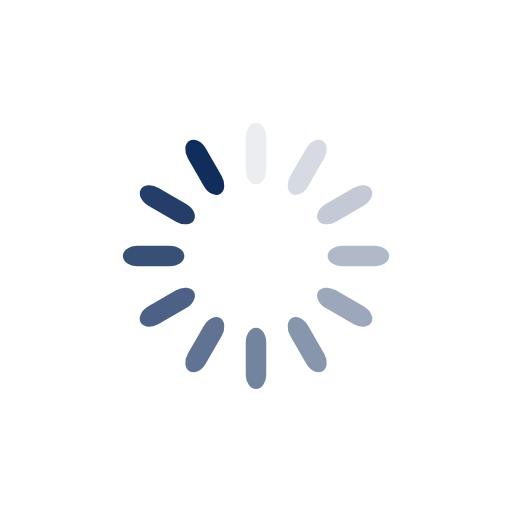
t = 0.00 s
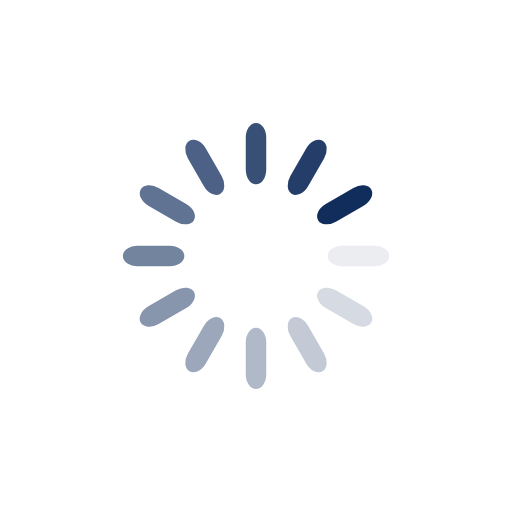
t = 0.25 s
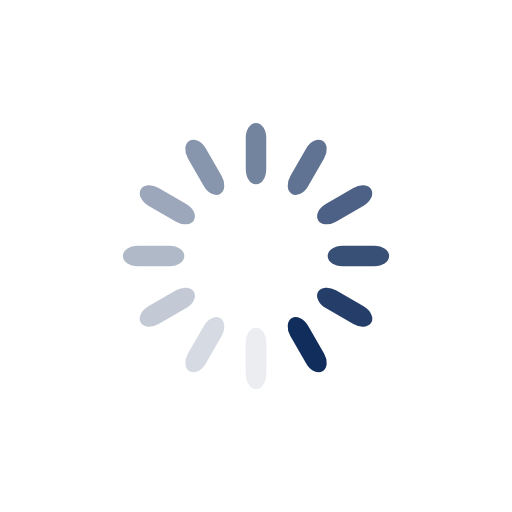
t = 0.50 s
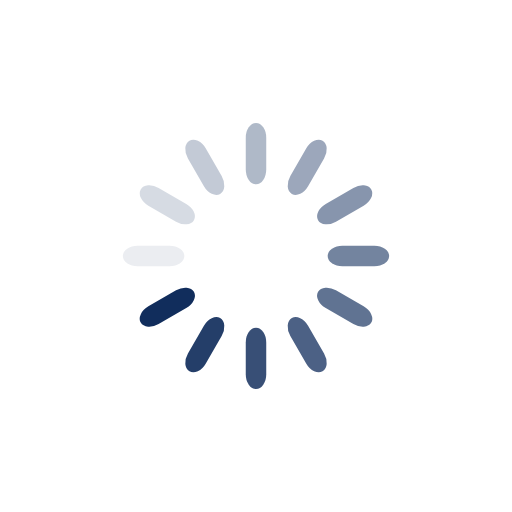
t = 0.75 s

The animated SVG that drew these frames (rendered in a browser with its animation timeline set to each time). Animation: 12 SMIL elements (animate=12); one cycle of 1.00 s, repeats indefinitely.

<svg class="lds-spinner" width="50px"  height="50px"  xmlns="http://www.w3.org/2000/svg" xmlns:xlink="http://www.w3.org/1999/xlink" viewBox="0 0 100 100" preserveAspectRatio="xMidYMid" style="background: none;"><g transform="rotate(0 50 50)">
  <rect x="48" y="24" rx="5.76" ry="2.88" width="4" height="12" fill="#112d5c">
    <animate attributeName="opacity" values="1;0" times="0;1" dur="1s" begin="-0.9166666666666666s" repeatCount="indefinite"></animate>
  </rect>
</g><g transform="rotate(30 50 50)">
  <rect x="48" y="24" rx="5.76" ry="2.88" width="4" height="12" fill="#112d5c">
    <animate attributeName="opacity" values="1;0" times="0;1" dur="1s" begin="-0.8333333333333334s" repeatCount="indefinite"></animate>
  </rect>
</g><g transform="rotate(60 50 50)">
  <rect x="48" y="24" rx="5.76" ry="2.88" width="4" height="12" fill="#112d5c">
    <animate attributeName="opacity" values="1;0" times="0;1" dur="1s" begin="-0.75s" repeatCount="indefinite"></animate>
  </rect>
</g><g transform="rotate(90 50 50)">
  <rect x="48" y="24" rx="5.76" ry="2.88" width="4" height="12" fill="#112d5c">
    <animate attributeName="opacity" values="1;0" times="0;1" dur="1s" begin="-0.6666666666666666s" repeatCount="indefinite"></animate>
  </rect>
</g><g transform="rotate(120 50 50)">
  <rect x="48" y="24" rx="5.76" ry="2.88" width="4" height="12" fill="#112d5c">
    <animate attributeName="opacity" values="1;0" times="0;1" dur="1s" begin="-0.5833333333333334s" repeatCount="indefinite"></animate>
  </rect>
</g><g transform="rotate(150 50 50)">
  <rect x="48" y="24" rx="5.76" ry="2.88" width="4" height="12" fill="#112d5c">
    <animate attributeName="opacity" values="1;0" times="0;1" dur="1s" begin="-0.5s" repeatCount="indefinite"></animate>
  </rect>
</g><g transform="rotate(180 50 50)">
  <rect x="48" y="24" rx="5.76" ry="2.88" width="4" height="12" fill="#112d5c">
    <animate attributeName="opacity" values="1;0" times="0;1" dur="1s" begin="-0.4166666666666667s" repeatCount="indefinite"></animate>
  </rect>
</g><g transform="rotate(210 50 50)">
  <rect x="48" y="24" rx="5.76" ry="2.88" width="4" height="12" fill="#112d5c">
    <animate attributeName="opacity" values="1;0" times="0;1" dur="1s" begin="-0.3333333333333333s" repeatCount="indefinite"></animate>
  </rect>
</g><g transform="rotate(240 50 50)">
  <rect x="48" y="24" rx="5.76" ry="2.88" width="4" height="12" fill="#112d5c">
    <animate attributeName="opacity" values="1;0" times="0;1" dur="1s" begin="-0.25s" repeatCount="indefinite"></animate>
  </rect>
</g><g transform="rotate(270 50 50)">
  <rect x="48" y="24" rx="5.76" ry="2.88" width="4" height="12" fill="#112d5c">
    <animate attributeName="opacity" values="1;0" times="0;1" dur="1s" begin="-0.16666666666666666s" repeatCount="indefinite"></animate>
  </rect>
</g><g transform="rotate(300 50 50)">
  <rect x="48" y="24" rx="5.76" ry="2.88" width="4" height="12" fill="#112d5c">
    <animate attributeName="opacity" values="1;0" times="0;1" dur="1s" begin="-0.08333333333333333s" repeatCount="indefinite"></animate>
  </rect>
</g><g transform="rotate(330 50 50)">
  <rect x="48" y="24" rx="5.76" ry="2.88" width="4" height="12" fill="#112d5c">
    <animate attributeName="opacity" values="1;0" times="0;1" dur="1s" begin="0s" repeatCount="indefinite"></animate>
  </rect>
</g></svg>
